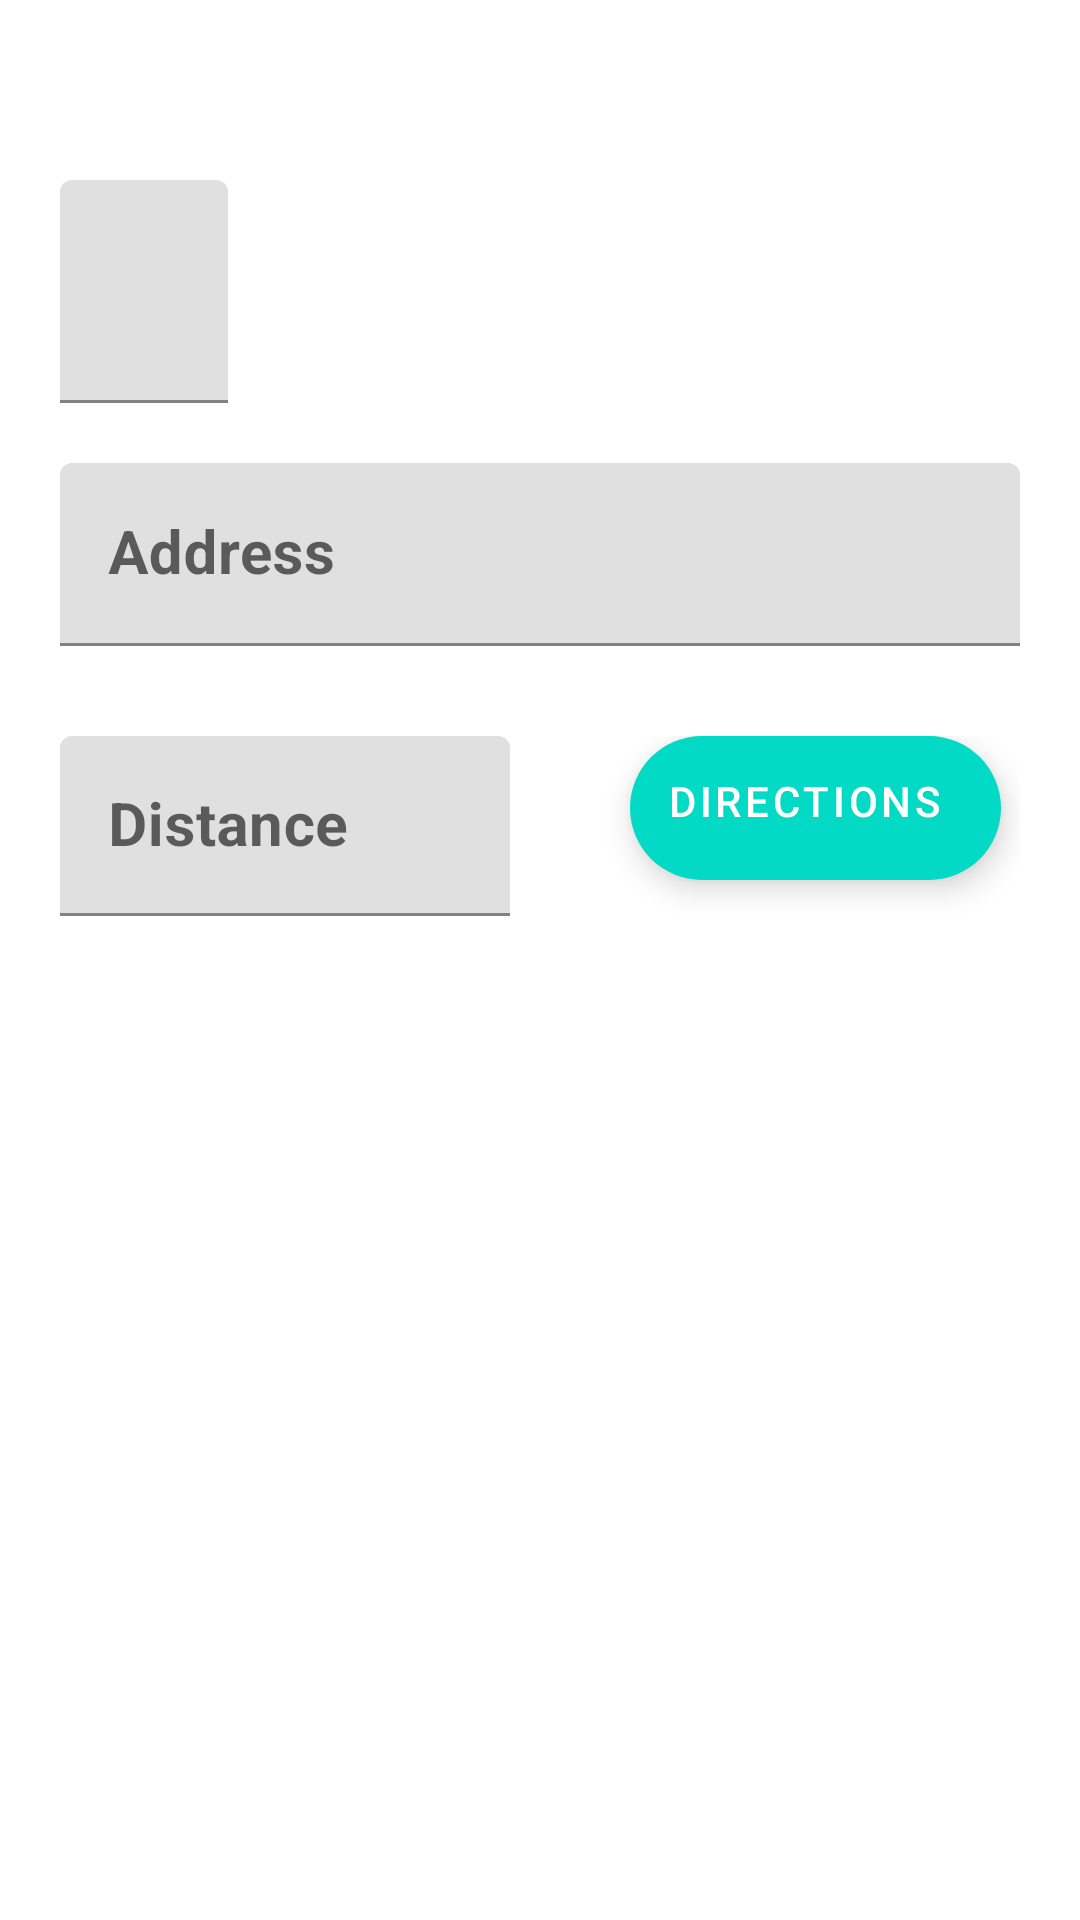

This screen was rendered from an Android layout file. Write that file and the resources it references.
<!-- AndroidManifest.xml: application theme Theme.NextQuest -->
<!-- res/layout/hotspot_modal_view.xml -->
<?xml version="1.0" encoding="utf-8"?>
<androidx.constraintlayout.widget.ConstraintLayout
    xmlns:android="http://schemas.android.com/apk/res/android"
    xmlns:tools="http://schemas.android.com/tools"
    android:layout_width="match_parent"
    android:layout_height="match_parent"
    xmlns:app="http://schemas.android.com/apk/res-auto"
    app:layout_behavior="com.google.android.material.bottomsheet.BottomSheetBehavior">

    <FrameLayout
        android:id="@+id/hotspot_item_sheet"
        style="@style/Widget.Material3.BottomSheet"
        android:elevation="1dp"
        android:layout_gravity="center"
        android:minHeight="200dp"
        android:layout_width="match_parent"
        android:layout_height="wrap_content"
        tools:ignore="MissingConstraints">


        
        <LinearLayout
            android:layout_width="match_parent"
            android:layout_height="match_parent"
            android:layout_marginTop="40dp"
            android:layout_marginStart="20dp"
            android:layout_marginEnd="20dp"
            android:orientation="vertical">

            <com.google.android.material.textfield.TextInputLayout
                android:id="@+id/DirLay"
                android:layout_width="wrap_content"
                android:layout_height="match_parent"
                android:layout_marginTop="20dp"
                android:hint="Location Name">

                <com.google.android.material.textfield.TextInputEditText
                    android:id="@+id/locname"
                    android:layout_width="match_parent"
                    android:layout_height="match_parent"
                    android:cursorVisible="false"
                    android:focusable="false"
                    android:textSize="30sp"
                    android:textStyle="bold"
                    tools:ignore="SpeakableTextPresentCheck" />

            </com.google.android.material.textfield.TextInputLayout>







            <com.google.android.material.textfield.TextInputLayout
                android:id="@+id/TScatLay"
                android:layout_width="match_parent"
                android:layout_height="wrap_content"
                android:hint="Address"
                android:layout_marginTop="20dp"
                app:startIconDrawable="@drawable/address_24">

                <com.google.android.material.textfield.TextInputEditText
                    android:id="@+id/address"
                    android:layout_width="match_parent"
                    android:layout_height="wrap_content"
                    android:textSize="20dp"
                    android:focusable="false"
                    android:cursorVisible="false"
                    android:textStyle="bold"
                    tools:ignore="SpeakableTextPresentCheck" />

            </com.google.android.material.textfield.TextInputLayout>









            <Space
                android:layout_width="match_parent"
                android:layout_height="30dp"/>

            <LinearLayout
                android:layout_width="match_parent"
                android:layout_height="match_parent"
                android:orientation="horizontal">

                <com.google.android.material.textfield.TextInputLayout
                    android:id="@+id/distLa"
                    android:layout_width="150dp"
                    android:layout_height="60dp"
                    android:hint="Distance">

                    <com.google.android.material.textfield.TextInputEditText
                        android:id="@+id/dist"
                        android:layout_width="match_parent"
                        android:layout_height="match_parent"
                        android:layout_gravity="center"
                        android:textSize="20sp"
                        android:focusable="false"
                        android:cursorVisible="false"
                        android:textStyle="bold"
                        tools:ignore="SpeakableTextPresentCheck" />

                </com.google.android.material.textfield.TextInputLayout>

                <com.google.android.material.floatingactionbutton.ExtendedFloatingActionButton
                    android:id="@+id/extended_fab_directions"
                    app:backgroundTint="?attr/colorSecondary"
                    android:textColor="@color/white"
                    app:iconTint="@color/white"
                    android:layout_marginStart="40dp"
                    android:layout_width="wrap_content"
                    android:layout_height="wrap_content"
                    android:contentDescription="Directions"
                    android:layout_gravity="end"
                    android:layout_marginBottom="20dp"
                    android:gravity="end"
                    android:text="Directions"
                    app:icon="@drawable/directions_24"/>
            </LinearLayout>
        </LinearLayout>



    </FrameLayout>


</androidx.constraintlayout.widget.ConstraintLayout>
<!-- resources referenced by this layout -->
<resources>
  <style name="Theme.NextQuest" parent="Theme.MaterialComponents.DayNight.DarkActionBar">
          
          <item name="colorPrimary">@color/purple_500</item>
          <item name="colorPrimaryVariant">@color/purple_700</item>
          <item name="colorOnPrimary">@color/white</item>
          
          <item name="colorSecondary">@color/teal_200</item>
          <item name="colorSecondaryVariant">@color/teal_700</item>
          <item name="colorOnSecondary">@color/black</item>
          
          <item name="android:statusBarColor">?attr/colorPrimaryVariant</item>
          
      </style>
  <!-- not gathered from this repository: default colours our renderer supplied (Android Studio template values) -->
  <color name="purple_500">#FF6200EE</color>
  <color name="purple_700">#FF3700B3</color>
  <color name="teal_200">#FF03DAC5</color>
  <color name="teal_700">#FF018786</color>
  <color name="black">#FF000000</color>
  <color name="white">#FFFFFFFF</color>
</resources>
